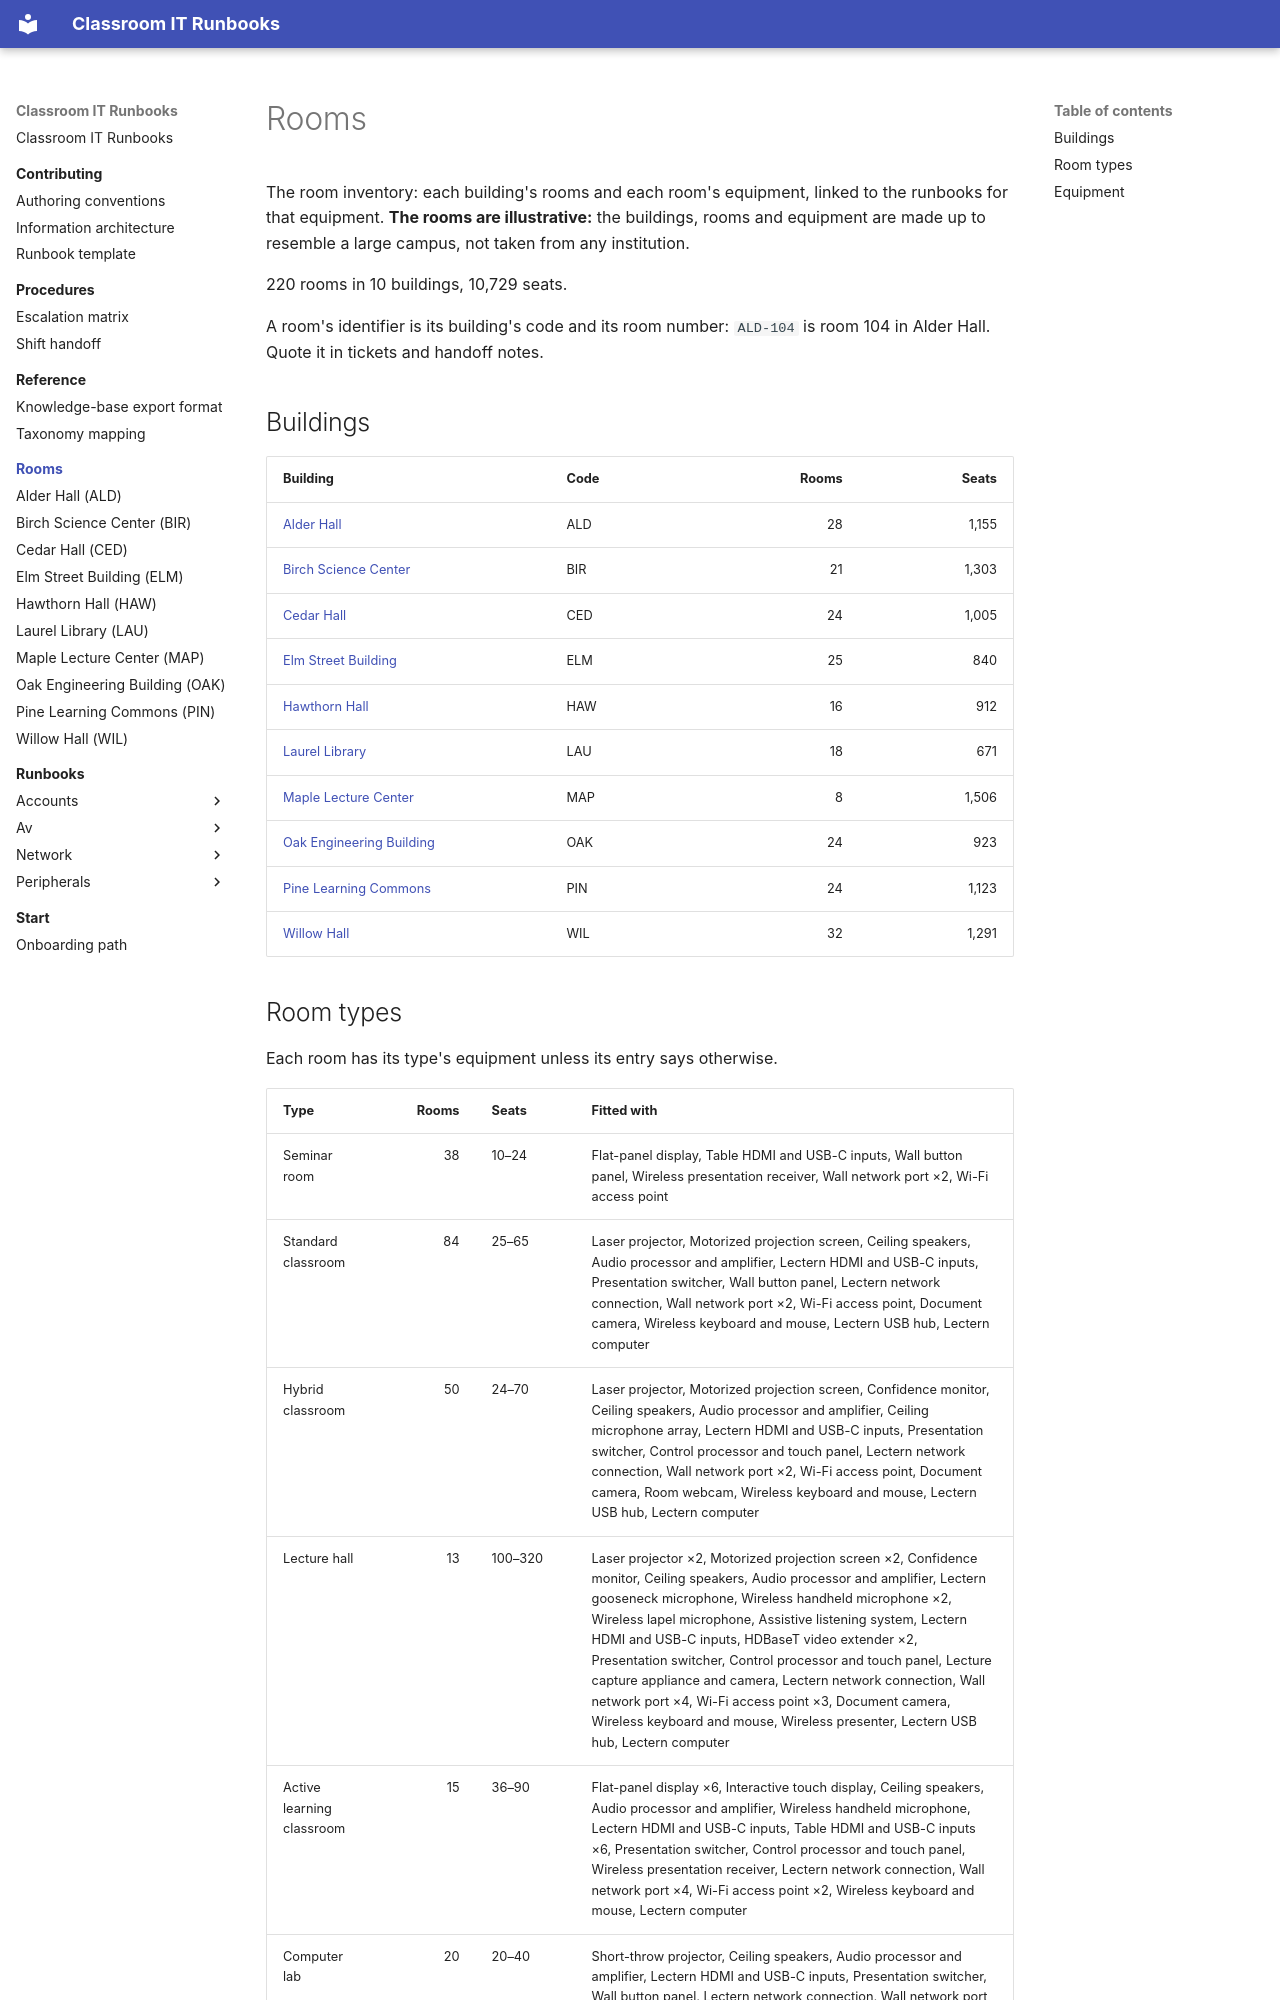

repository: PuruSaluja/classroom-it-runbooks · page: rooms/index.html · generator: mkdocs

# Rooms

<!-- Written from inventory/ and the runbooks by `python -m classroom_runbooks.inventory --write`: edit those, not this page. -->

The room inventory: each building's rooms and each room's equipment, linked to the
runbooks for that equipment. **The rooms are illustrative:** the buildings, rooms and
equipment are made up to resemble a large campus, not taken from any institution.

220 rooms in 10 buildings, 10,729 seats.

A room's identifier is its building's code and its room number: `ALD-104` is room 104
in Alder Hall. Quote it in tickets and handoff notes.

## Buildings

| Building | Code | Rooms | Seats |
| --- | --- | ---: | ---: |
| [Alder Hall](ald.md) | ALD | 28 | 1,155 |
| [Birch Science Center](bir.md) | BIR | 21 | 1,303 |
| [Cedar Hall](ced.md) | CED | 24 | 1,005 |
| [Elm Street Building](elm.md) | ELM | 25 | 840 |
| [Hawthorn Hall](haw.md) | HAW | 16 | 912 |
| [Laurel Library](lau.md) | LAU | 18 | 671 |
| [Maple Lecture Center](map.md) | MAP | 8 | 1,506 |
| [Oak Engineering Building](oak.md) | OAK | 24 | 923 |
| [Pine Learning Commons](pin.md) | PIN | 24 | 1,123 |
| [Willow Hall](wil.md) | WIL | 32 | 1,291 |

## Room types

Each room has its type's equipment unless its entry says otherwise.

| Type | Rooms | Seats | Fitted with |
| --- | ---: | --- | --- |
| Seminar room | 38 | 10–24 | Flat-panel display, Table HDMI and USB-C inputs, Wall button panel, Wireless presentation receiver, Wall network port ×2, Wi-Fi access point |
| Standard classroom | 84 | 25–65 | Laser projector, Motorized projection screen, Ceiling speakers, Audio processor and amplifier, Lectern HDMI and USB-C inputs, Presentation switcher, Wall button panel, Lectern network connection, Wall network port ×2, Wi-Fi access point, Document camera, Wireless keyboard and mouse, Lectern USB hub, Lectern computer |
| Hybrid classroom | 50 | 24–70 | Laser projector, Motorized projection screen, Confidence monitor, Ceiling speakers, Audio processor and amplifier, Ceiling microphone array, Lectern HDMI and USB-C inputs, Presentation switcher, Control processor and touch panel, Lectern network connection, Wall network port ×2, Wi-Fi access point, Document camera, Room webcam, Wireless keyboard and mouse, Lectern USB hub, Lectern computer |
| Lecture hall | 13 | 100–320 | Laser projector ×2, Motorized projection screen ×2, Confidence monitor, Ceiling speakers, Audio processor and amplifier, Lectern gooseneck microphone, Wireless handheld microphone ×2, Wireless lapel microphone, Assistive listening system, Lectern HDMI and USB-C inputs, HDBaseT video extender ×2, Presentation switcher, Control processor and touch panel, Lecture capture appliance and camera, Lectern network connection, Wall network port ×4, Wi-Fi access point ×3, Document camera, Wireless keyboard and mouse, Wireless presenter, Lectern USB hub, Lectern computer |
| Active learning classroom | 15 | 36–90 | Flat-panel display ×6, Interactive touch display, Ceiling speakers, Audio processor and amplifier, Wireless handheld microphone, Lectern HDMI and USB-C inputs, Table HDMI and USB-C inputs ×6, Presentation switcher, Control processor and touch panel, Wireless presentation receiver, Lectern network connection, Wall network port ×4, Wi-Fi access point ×2, Wireless keyboard and mouse, Lectern computer |
| Computer lab | 20 | 20–40 | Short-throw projector, Ceiling speakers, Audio processor and amplifier, Lectern HDMI and USB-C inputs, Presentation switcher, Wall button panel, Lectern network connection, Wall network port ×2, Room network switch, Wi-Fi access point, Wireless keyboard and mouse, Lectern computer, Student workstations (one set) |
